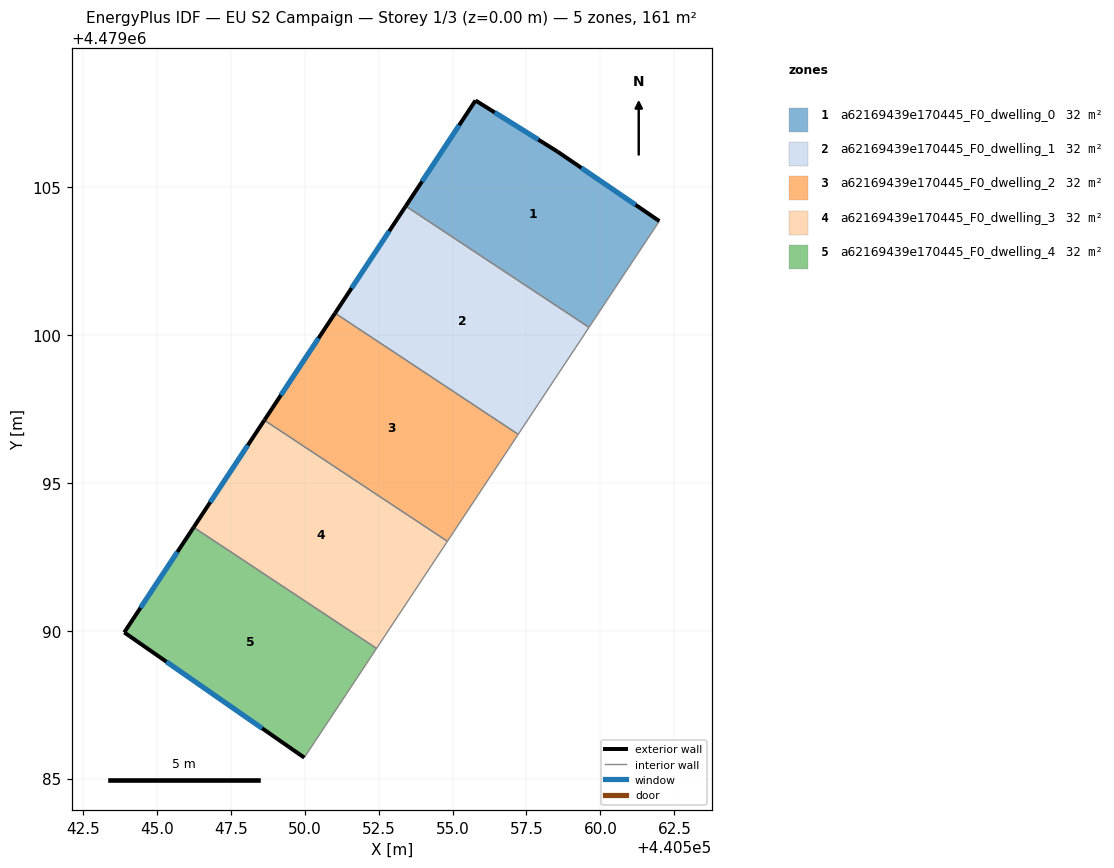
=== STOREY PLAN SPEC (per zone: floor XY polygon, exterior-wall plan segments, windows/doors) ===
zone 1: a62169439e170445_F0_dwelling_0  (32.2 m²)
  floor: (440559.61, 4479100.26) (440561.99, 4479103.85) (440558.55, 4479106.20) (440555.78, 4479107.93) (440553.42, 4479104.36)
  exterior wall: (440553.42, 4479104.36) – (440555.78, 4479107.93)  [4.3 m]
    window: (440553.97, 4479105.20) – (440555.22, 4479107.10)  [3.6 m²]
  exterior wall: (440555.78, 4479107.93) – (440558.55, 4479106.20)  [3.3 m]
    window: (440556.43, 4479107.53) – (440557.90, 4479106.61)  [2.8 m²]
  exterior wall: (440558.55, 4479106.20) – (440561.99, 4479103.85)  [4.2 m]
    window: (440559.36, 4479105.65) – (440561.19, 4479104.40)  [3.5 m²]
  interior walls: 2
zone 2: a62169439e170445_F0_dwelling_1  (32.2 m²)
  floor: (440557.22, 4479096.64) (440559.61, 4479100.26) (440553.42, 4479104.36) (440551.03, 4479100.74)
  exterior wall: (440551.03, 4479100.74) – (440553.42, 4479104.36)  [4.3 m]
    window: (440551.59, 4479101.59) – (440552.86, 4479103.51)  [3.7 m²]
  interior walls: 3
zone 3: a62169439e170445_F0_dwelling_2  (32.2 m²)
  floor: (440554.83, 4479093.02) (440557.22, 4479096.64) (440551.03, 4479100.74) (440548.64, 4479097.12)
  exterior wall: (440548.64, 4479097.12) – (440551.03, 4479100.74)  [4.3 m]
    window: (440549.20, 4479097.97) – (440550.47, 4479099.89)  [3.7 m²]
  interior walls: 3
zone 4: a62169439e170445_F0_dwelling_3  (32.2 m²)
  floor: (440552.43, 4479089.40) (440554.83, 4479093.02) (440548.64, 4479097.12) (440546.24, 4479093.50)
  exterior wall: (440546.24, 4479093.50) – (440548.64, 4479097.12)  [4.3 m]
    window: (440546.80, 4479094.35) – (440548.08, 4479096.27)  [3.7 m²]
  interior walls: 3
zone 5: a62169439e170445_F0_dwelling_4  (32.2 m²)
  floor: (440549.99, 4479085.71) (440552.43, 4479089.40) (440546.24, 4479093.50) (440543.90, 4479089.94)
  exterior wall: (440549.99, 4479085.71) – (440543.90, 4479089.94)  [7.4 m]
    window: (440548.56, 4479086.70) – (440545.32, 4479088.95)  [6.3 m²]
  exterior wall: (440543.90, 4479089.94) – (440546.24, 4479093.50)  [4.3 m]
    window: (440544.45, 4479090.78) – (440545.70, 4479092.67)  [3.6 m²]
  interior walls: 2

=== DERIVED (storey summary) ===
Building: EU S2 Campaign
Storey: 1 of 3  (floor level z = 0.00 m)
Storey gross floor area: 161.1 m²
Zones on this storey: 5
  - a62169439e170445_F0_dwelling_0: floor 32.2 m²; exterior wall 11.7 m (35.2 m²); 3 window(s) 9.9 m²; WWR 28.3%
  - a62169439e170445_F0_dwelling_1: floor 32.2 m²; exterior wall 4.3 m (13.0 m²); 1 window(s) 3.7 m²; WWR 28.3%
  - a62169439e170445_F0_dwelling_2: floor 32.2 m²; exterior wall 4.3 m (13.0 m²); 1 window(s) 3.7 m²; WWR 28.3%
  - a62169439e170445_F0_dwelling_3: floor 32.2 m²; exterior wall 4.3 m (13.0 m²); 1 window(s) 3.7 m²; WWR 28.3%
  - a62169439e170445_F0_dwelling_4: floor 32.2 m²; exterior wall 11.7 m (35.0 m²); 2 window(s) 9.9 m²; WWR 28.3%
Zone adjacency (shared interzone walls):
  - a62169439e170445_F0_dwelling_0 ↔ a62169439e170445_F0_dwelling_1
  - a62169439e170445_F0_dwelling_1 ↔ a62169439e170445_F0_dwelling_2
  - a62169439e170445_F0_dwelling_2 ↔ a62169439e170445_F0_dwelling_3
  - a62169439e170445_F0_dwelling_3 ↔ a62169439e170445_F0_dwelling_4